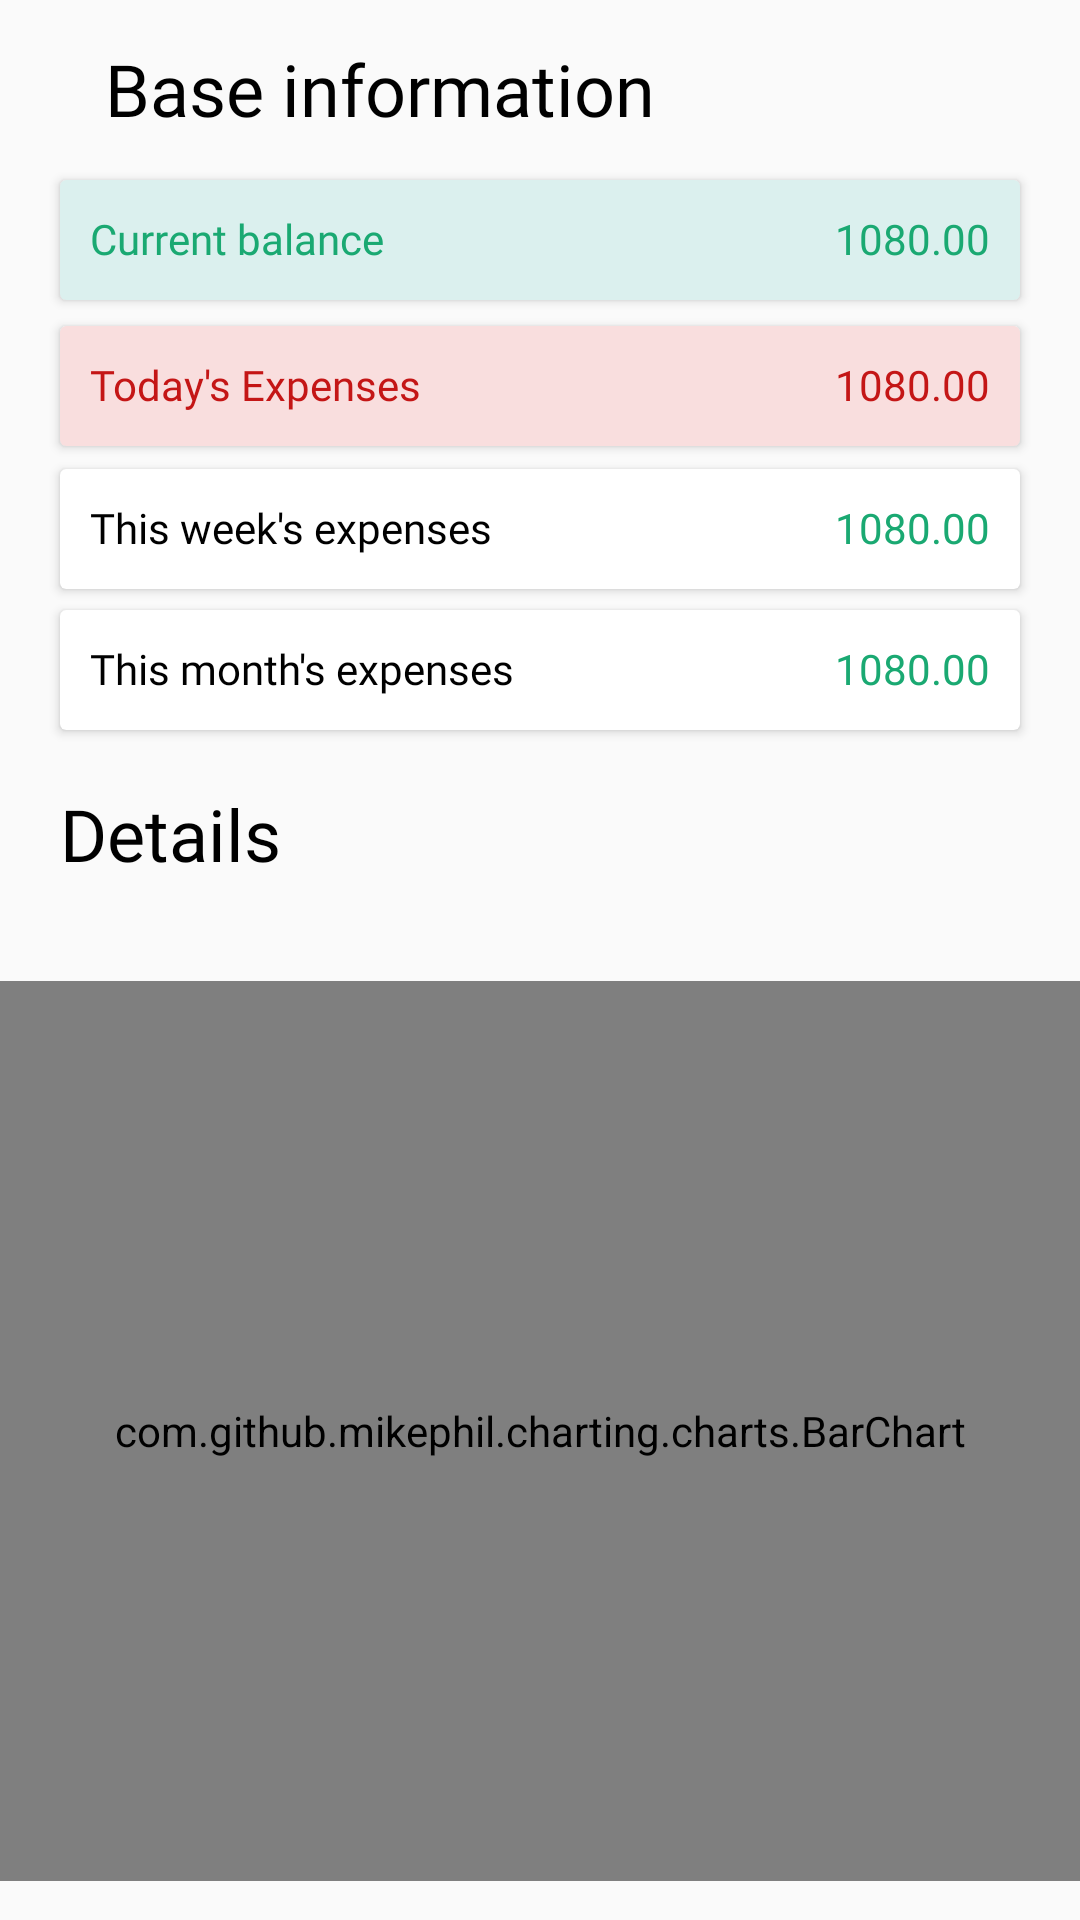

The Android layout XML behind this screen, and the referenced resources:
<!-- AndroidManifest.xml: application theme AppTheme -->
<!-- res/layout/fragment_budget.xml -->
<?xml version="1.0" encoding="utf-8"?>
<FrameLayout xmlns:android="http://schemas.android.com/apk/res/android"
    xmlns:app="http://schemas.android.com/apk/res-auto"
    xmlns:tools="http://schemas.android.com/tools"
    android:layout_width="match_parent"
    android:layout_height="match_parent"
    tools:context=".screens.budget.BudgetFragment">

    <ScrollView
        android:layout_width="match_parent"
        android:layout_height="match_parent"
        android:fillViewport="true">

    <androidx.constraintlayout.widget.ConstraintLayout
        android:layout_width="match_parent"
        android:layout_height="match_parent">

        <TextView
            android:id="@+id/budget_title"
            android:layout_width="wrap_content"
            android:layout_height="wrap_content"
            android:fontFamily="@font/roboto_medium"
            android:text="Base information"
            android:textColor="#000000"
            android:textSize="24sp"
            app:layout_constraintBottom_toBottomOf="parent"
            app:layout_constraintEnd_toEndOf="parent"
            app:layout_constraintHorizontal_bias="0.199"
            app:layout_constraintStart_toStartOf="parent"
            app:layout_constraintTop_toTopOf="parent"
            app:layout_constraintVertical_bias="0.022" />

        <androidx.cardview.widget.CardView
            android:id="@+id/budget_cur_bal_card"
            android:layout_width="match_parent"
            android:layout_height="40dp"
            android:layout_marginHorizontal="20dp"
            android:backgroundTint="#DBF0EE"
            app:layout_constraintBottom_toBottomOf="parent"
            app:layout_constraintEnd_toEndOf="parent"
            app:layout_constraintHorizontal_bias="1.0"
            app:layout_constraintStart_toStartOf="@id/budget_title"
            app:layout_constraintTop_toBottomOf="@id/budget_title"
            app:layout_constraintVertical_bias="0.026">

            <TextView
                android:id="@+id/budget_cur_bal_text"
                android:layout_width="wrap_content"
                android:layout_height="wrap_content"
                android:layout_gravity="start"
                android:layout_marginLeft="10dp"
                android:layout_marginTop="10dp"
                android:fontFamily="@font/roboto_medium"
                android:text="Current balance"
                android:textColor="@color/colorPrimary" />

            <TextView
                android:id="@+id/budget_cur_bal_nr"
                android:layout_width="wrap_content"
                android:layout_height="wrap_content"
                android:layout_gravity="end"
                android:layout_marginTop="10dp"
                android:layout_marginRight="10dp"
                android:fontFamily="@font/roboto_medium"
                android:text="1080.00"
                android:textColor="@color/colorPrimary" />
        </androidx.cardview.widget.CardView>

        <androidx.cardview.widget.CardView
            android:id="@+id/budget_today_exp_card"
            android:layout_width="match_parent"
            android:layout_height="40dp"
            android:layout_marginHorizontal="20dp"
            android:backgroundTint="#F9DEDE"
            app:layout_constraintBottom_toBottomOf="parent"
            app:layout_constraintEnd_toEndOf="parent"
            app:layout_constraintHorizontal_bias="1.0"
            app:layout_constraintStart_toStartOf="@id/budget_title"
            app:layout_constraintTop_toBottomOf="@+id/budget_cur_bal_card"
            app:layout_constraintVertical_bias="0.017">

            <TextView
                android:id="@+id/budget_today_exp_text"
                android:layout_width="wrap_content"
                android:layout_height="wrap_content"
                android:layout_gravity="start"
                android:layout_marginLeft="10dp"
                android:layout_marginTop="10dp"
                android:fontFamily="@font/roboto_medium"
                android:text="Today's Expenses"
                android:textColor="#C41616" />

            <TextView
                android:id="@+id/budget_today_exp_nr"
                android:layout_width="wrap_content"
                android:layout_height="wrap_content"
                android:layout_gravity="end"
                android:layout_marginTop="10dp"
                android:layout_marginRight="10dp"
                android:fontFamily="@font/roboto_medium"
                android:text="1080.00"
                android:textColor="#C41616" />
        </androidx.cardview.widget.CardView>

        <androidx.cardview.widget.CardView
            android:id="@+id/budget_week_exp_card"
            android:layout_width="match_parent"
            android:layout_height="40dp"
            android:layout_marginHorizontal="20dp"
            app:layout_constraintBottom_toBottomOf="parent"
            app:layout_constraintEnd_toEndOf="parent"
            app:layout_constraintHorizontal_bias="1.0"
            app:layout_constraintStart_toStartOf="@id/budget_title"
            app:layout_constraintTop_toBottomOf="@+id/budget_today_exp_card"
            app:layout_constraintVertical_bias="0.017">

            <TextView
                android:id="@+id/budget_week_exp_text"
                android:layout_width="wrap_content"
                android:layout_height="wrap_content"
                android:layout_gravity="start"
                android:layout_marginLeft="10dp"
                android:layout_marginTop="10dp"
                android:fontFamily="@font/roboto_medium"
                android:text="This week's expenses"
                android:textColor="#000000" />

            <TextView
                android:id="@+id/budget_week_exp_nr"
                android:layout_width="wrap_content"
                android:layout_height="wrap_content"
                android:layout_gravity="end"
                android:layout_marginTop="10dp"
                android:layout_marginRight="10dp"
                android:fontFamily="@font/roboto_medium"
                android:text="1080.00"
                android:textColor="@color/colorPrimary" />
        </androidx.cardview.widget.CardView>

        <androidx.cardview.widget.CardView
            android:id="@+id/budget_month_exp_card"
            android:layout_width="match_parent"
            android:layout_height="40dp"
            android:layout_marginHorizontal="20dp"
            app:layout_constraintBottom_toBottomOf="parent"
            app:layout_constraintEnd_toEndOf="parent"
            app:layout_constraintHorizontal_bias="1.0"
            app:layout_constraintStart_toStartOf="@id/budget_title"
            app:layout_constraintTop_toBottomOf="@+id/budget_week_exp_card"
            app:layout_constraintVertical_bias="0.017">

            <TextView
                android:id="@+id/budget_month_exp_text"
                android:layout_width="wrap_content"
                android:layout_height="wrap_content"
                android:layout_gravity="start"
                android:layout_marginLeft="10dp"
                android:layout_marginTop="10dp"
                android:fontFamily="@font/roboto_medium"
                android:text="This month's expenses"
                android:textColor="#000000" />

            <TextView
                android:id="@+id/budget_month_exp_nr"
                android:layout_width="wrap_content"
                android:layout_height="wrap_content"
                android:layout_gravity="end"
                android:layout_marginTop="10dp"
                android:layout_marginRight="10dp"
                android:fontFamily="@font/roboto_medium"
                android:text="1080.00"
                android:textColor="@color/colorPrimary" />
        </androidx.cardview.widget.CardView>

        <TextView
            android:id="@+id/budget_details"
            android:layout_width="wrap_content"
            android:layout_height="wrap_content"
            android:fontFamily="@font/roboto_medium"
            android:text="Details"
            android:textColor="#000000"
            android:textSize="24sp"
            app:layout_constraintBottom_toBottomOf="parent"
            app:layout_constraintEnd_toEndOf="parent"
            app:layout_constraintHorizontal_bias="0"
            app:layout_constraintStart_toStartOf="@id/budget_month_exp_card"
            app:layout_constraintTop_toBottomOf="@id/budget_month_exp_card"
            app:layout_constraintVertical_bias="0.05" />

        <com.github.mikephil.charting.charts.BarChart
            android:id="@+id/budget_chart"
            android:layout_width="match_parent"
            android:layout_height="300dp"
            app:layout_constraintBottom_toBottomOf="parent"
            app:layout_constraintEnd_toEndOf="@id/budget_month_exp_card"
            app:layout_constraintStart_toStartOf="@id/budget_details"
            app:layout_constraintTop_toBottomOf="@id/budget_details"
            android:layout_marginTop="20dp" />
    </androidx.constraintlayout.widget.ConstraintLayout>
    </ScrollView>
</FrameLayout>
<!-- resources referenced by this layout -->
<resources>
  <color name="colorPrimary">#1AA972</color>
  <style name="AppTheme" parent="Theme.AppCompat.Light.NoActionBar">
          
          <item name="colorPrimary">@color/colorPrimary</item>
          <item name="colorPrimaryDark">@color/colorPrimaryDark</item>
          <item name="colorAccent">@color/colorAccent</item>
  
      </style>
  <color name="colorPrimaryDark">#00574B</color>
  <color name="colorAccent">#F57314</color>
</resources>
